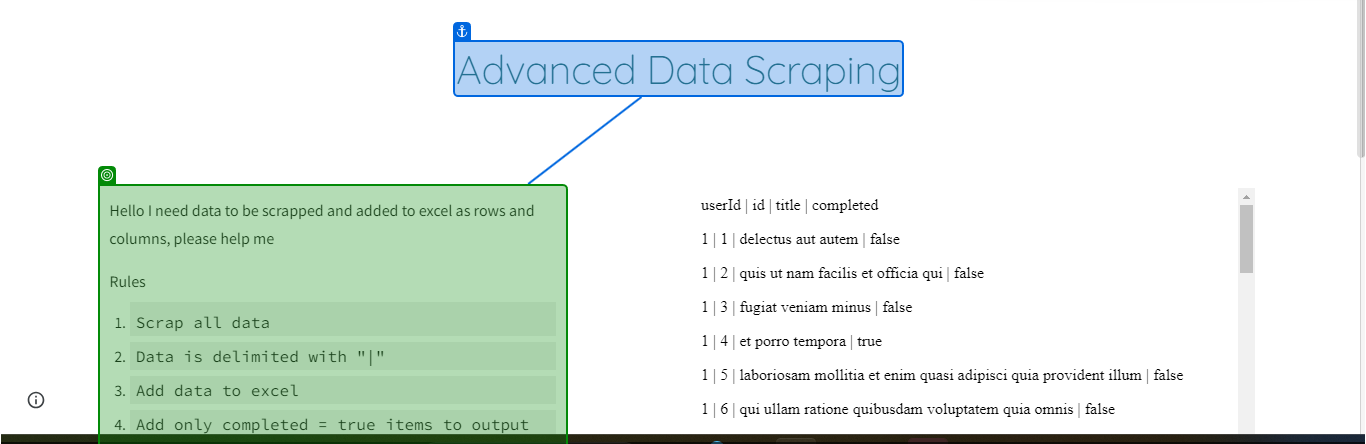
Workflow: Main

Step 1: get-text from the element in window 'XPERIENCE AI - DataScraping' (chrome.exe)
